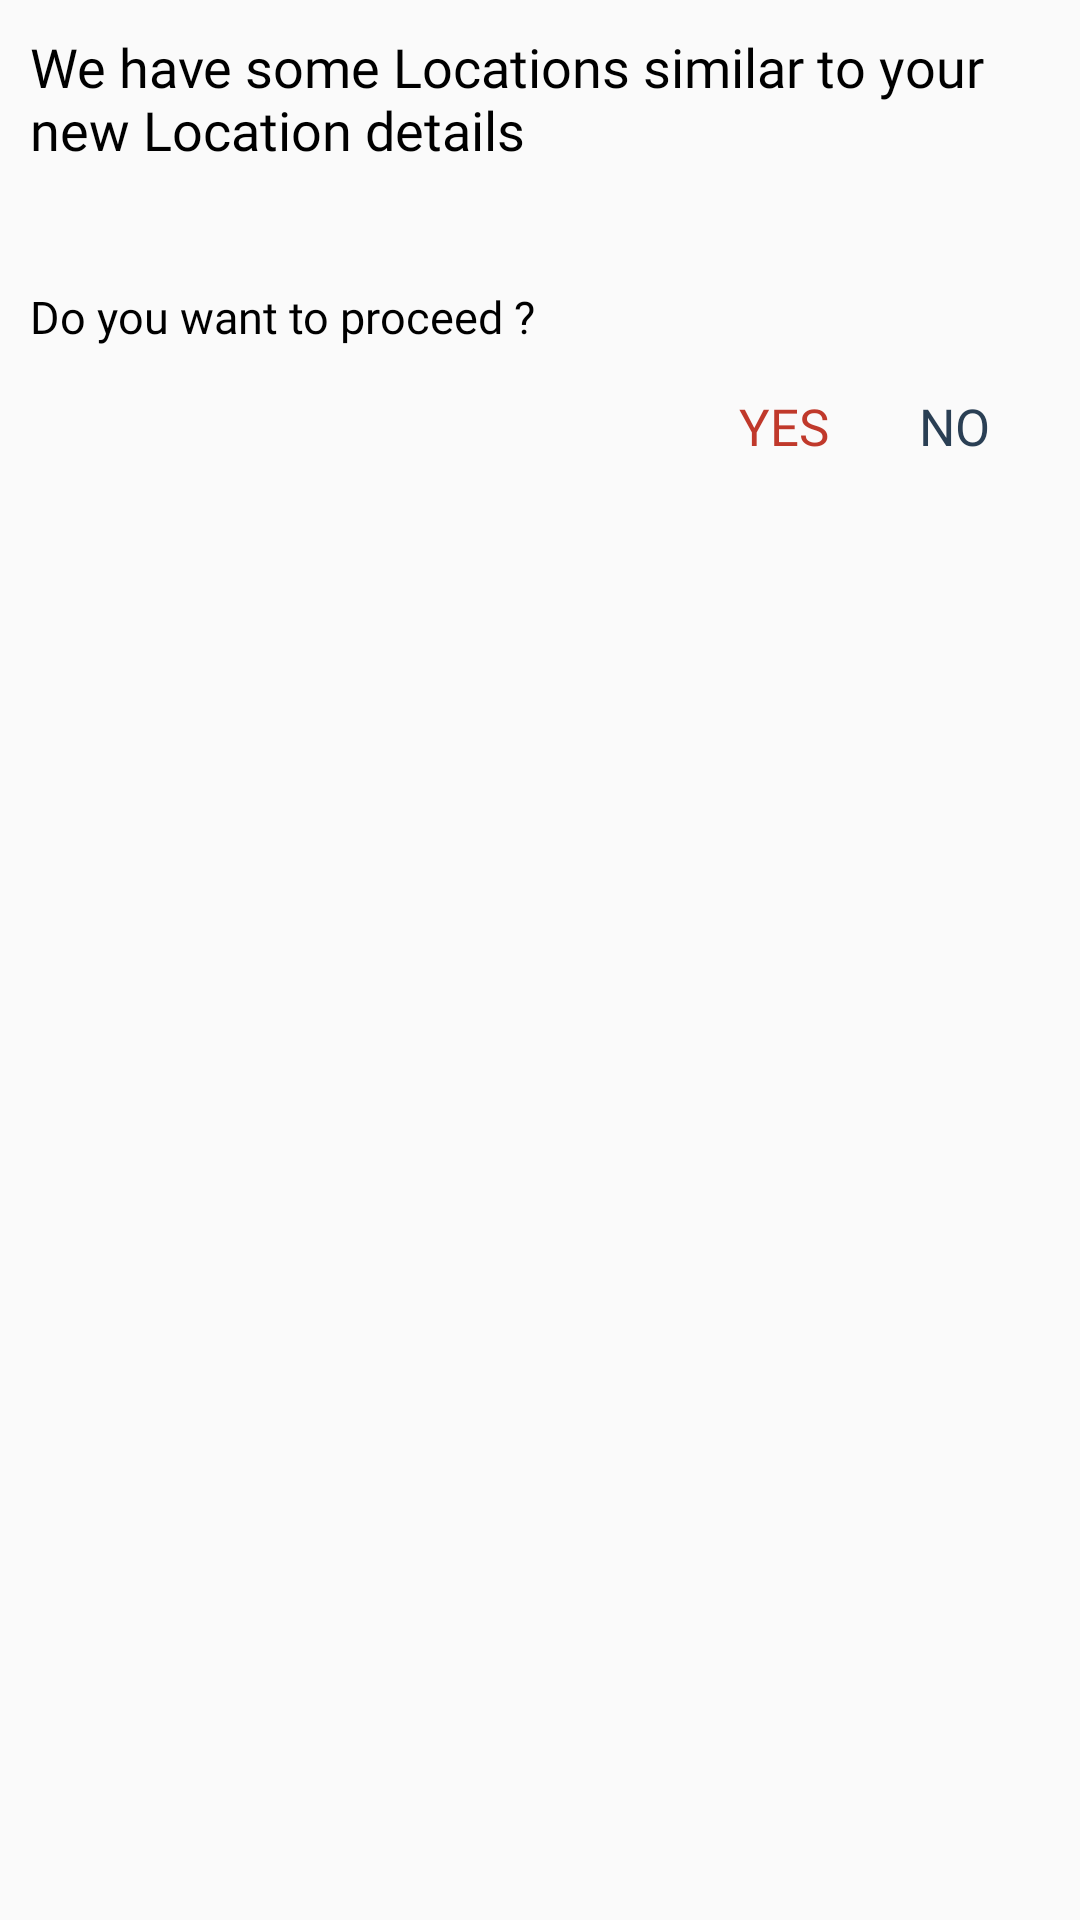

This screen was rendered from an Android layout file. Write that file and the resources it references.
<!-- AndroidManifest.xml: application theme AppTheme -->
<!-- res/layout/dialog_location_duplicate.xml -->
<?xml version="1.0" encoding="utf-8"?>
<androidx.constraintlayout.widget.ConstraintLayout xmlns:android="http://schemas.android.com/apk/res/android"
    xmlns:app="http://schemas.android.com/apk/res-auto"
    xmlns:tools="http://schemas.android.com/tools"
    android:id="@+id/relativelayoutdailogmain"
    android:layout_width="match_parent"
    android:background="@drawable/bg_dialog_background"
    android:layout_height="wrap_content">


        <TextView
            android:id="@+id/textview1"
            android:layout_width="0dp"
            android:layout_height="wrap_content"
            android:layout_margin="10dp"
            app:layout_constraintLeft_toLeftOf="parent"
            app:layout_constraintRight_toRightOf="parent"
            app:layout_constraintTop_toTopOf="parent"
            android:fontFamily="@font/roboto_light"
            app:layout_constraintBottom_toTopOf="@+id/recyclerView_duplicate_location"
            android:text="We have some Locations similar to your new Location details"
            android:textColor="@color/colorblack"
            android:textSize="18sp" />


        <androidx.recyclerview.widget.RecyclerView
            android:id="@+id/recyclerView_duplicate_location"
            android:layout_width="match_parent"
            android:orientation="horizontal"
            app:layout_constraintTop_toBottomOf="@+id/textview1"
            app:layout_constraintBottom_toTopOf="@+id/textview2"
            tools:listitem="@layout/listview_locations"
            android:layout_marginTop="20dp"
            android:layout_marginLeft="5dp"
            app:layoutManager="androidx.recyclerview.widget.LinearLayoutManager"
            android:layout_height="wrap_content" />


        <TextView
            android:id="@+id/textview2"
            android:layout_width="0dp"
            android:layout_height="wrap_content"
            app:layout_constraintLeft_toLeftOf="parent"
            app:layout_constraintRight_toRightOf="parent"
            android:text="Do you want to proceed ?"
            android:fontFamily="@font/roboto_light"
            android:layout_marginLeft="10dp"
            android:layout_marginTop="10dp"
            app:layout_constraintTop_toBottomOf="@+id/recyclerView_duplicate_location"
            android:textColor="@color/colorblack"
            android:textSize="15sp" />


        <TextView
            android:id="@+id/textview_no"
            android:layout_width="0dp"
            android:layout_height="wrap_content"
            android:paddingLeft="20dp"
            android:paddingTop="5dp"
            android:paddingRight="30dp"
            android:paddingBottom="10dp"
            app:layout_constraintRight_toRightOf="parent"
            android:text="NO"
            android:fontFamily="@font/roboto_medium"
            android:layout_marginLeft="10dp"
            android:layout_marginTop="10dp"
            android:onClick="dialogDuplicateLocationSaveNoClick"
            app:layout_constraintTop_toBottomOf="@+id/textview2"
            android:textColor="@color/colorPrimaryDark"
            android:textSize="17sp" />


        <TextView
            android:id="@+id/textview_yes"
            android:layout_width="0dp"
            android:layout_height="wrap_content"
            android:paddingLeft="20dp"
            android:paddingTop="5dp"
            android:paddingRight="10dp"
            android:paddingBottom="10dp"
            app:layout_constraintRight_toRightOf="parent"
            android:text="YES"
            android:onClick="dialogDuplicateLocationSaveYesClick"
            android:fontFamily="@font/roboto_medium"
            android:layout_marginLeft="10dp"
            android:layout_marginTop="10dp"
            app:layout_constraintTop_toBottomOf="@+id/textview2"
            app:layout_constraintRight_toLeftOf="@+id/textview_no"
            android:textColor="@color/colorRed"
            android:textSize="17sp" />



</androidx.constraintlayout.widget.ConstraintLayout>
<!-- res/layout/listview_locations.xml (included above) -->
<?xml version="1.0" encoding="utf-8"?>
<androidx.cardview.widget.CardView xmlns:android="http://schemas.android.com/apk/res/android"
    xmlns:app="http://schemas.android.com/apk/res-auto"
    android:id="@+id/card_view_docs_locations"
    style="@style/CardViewStyle"
    android:layout_width="wrap_content"
    android:layout_height="wrap_content"
    android:layout_alignParentTop="true"
    android:layout_centerVertical="true"
    android:layout_margin="5dp" >


    <LinearLayout
        android:layout_width="100dp"
        android:layout_height="115dp"
        android:orientation="vertical">


        <androidx.appcompat.widget.AppCompatImageView
            android:id="@+id/imageview_location"
            android:layout_width="match_parent"
            android:layout_height="60dp"
            android:scaleType="centerCrop"
            android:src="@drawable/ic_location_default" />

        <TextView
            android:id="@+id/textview_location_name"
            android:layout_width="wrap_content"
            android:layout_height="wrap_content"
            android:layout_marginTop="5dp"
            android:text=""
            android:layout_marginLeft="5dp"
            android:fontFamily="@font/roboto_light"
            android:textColor="@color/colorblack"
            android:textSize="14sp" />

    </LinearLayout>


</androidx.cardview.widget.CardView>
<!-- resources referenced by this layout -->
<resources>
  <color name="colorPrimaryDark">#2a3f54</color>
  <color name="colorRed">#c0392b</color>
  <color name="colorblack">#000000</color>
  <!-- drawable ic_location_default: png bitmap (drawable, 19549 bytes) -->
  <style name="CardViewStyle" parent="android:Widget.TextView">
          <item name="android:foreground">?android:attr/selectableItemBackground</item>
          <item name="cardCornerRadius">12dp</item>
          <item name="cardElevation">4dp</item>
          <item name="cardPreventCornerOverlap">false</item>
          <item name="cardUseCompatPadding">false</item>
      </style>
  <style name="AppTheme" parent="Theme.AppCompat.Light.DarkActionBar">
          
          <item name="colorPrimary">@color/colorPrimary</item>
          <item name="colorPrimaryDark">@color/colorPrimaryDark</item>
          <item name="colorAccent">@color/colorAccent</item>
      </style>
  <color name="colorPrimary">#2a3f54</color>
  <color name="colorAccent">#be8d3f</color>
</resources>
